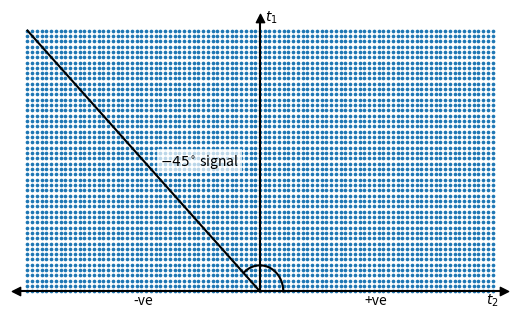

Generate this figure with matplotlib:
# jres_sampling.py
# [redacted]
# [email redacted]
# Last Edited: Sun 15 May 2022 13:09:29 BST

import matplotlib.pyplot as plt
import numpy as np


fig = plt.figure(figsize=(5, 3))
ax = fig.add_axes([0, 0, 1, 1])

t1_max = 1
t1_axis_max = 2.1
t1_axlim = 2.15
t2_max = 2
t2_axis_max = 2.1
t2_axlim = 2.15

ax.set_xlim(-t2_axlim, t2_axlim)
ax.set_ylim(-t1_axlim + 2, t1_axlim)
plt.axis("off")

# Axes
# x-axis
ax.plot([-t2_axis_max, t2_axis_max], [0, 0], color='k')
ax.scatter(t2_axis_max, 0, color='k', marker=">")
ax.scatter(-t2_axis_max, 0, color='k', marker="<")
ax.text(t2_axis_max - 0.1, -0.1, "$t_2$", horizontalalignment="center")

# y-axis
ax.plot([0, 0], [0, t1_axis_max], color='k')
ax.scatter(0, t1_axis_max, color='k', marker="^", zorder=10)
ax.text(0.1, t1_axis_max - 0.03, "$t_1$", horizontalalignment="center")


t2_pts = np.linspace(0, t2_max, 50)
t1_pts = np.linspace(0, t2_pts[int(len(t2_pts) / 2) + 2], 10)

# Text labels
ax.text(1, -0.1, "+ve", horizontalalignment="center")
ax.text(-1, -0.1, "-ve", horizontalalignment="center")

t2_pts = np.linspace(-t2_max, t2_max, 99)
t1_pts = np.linspace(0, t2_max, 50)

xx, yy = np.meshgrid(t2_pts, t1_pts)
final_points = ax.scatter(xx, yy, zorder=0, lw=0, s=7)

ax.plot([0, -t2_max], [0, t2_max], color='k')

theta = np.linspace(0, 0.75 * np.pi, 100)
r = 0.2
x = r * np.cos(theta)
y = r * np.sin(theta)
ax.plot(x, y, color='k')
props = {"facecolor": "white", "alpha": 0.7, "linewidth": 0, "boxstyle": "square,pad=0.22"}
ax.text(0.3, 0.5, "$-45^{\\circ}$ signal", bbox=props, transform=ax.transAxes, va="center")

fig.savefig("neg_45.png")
